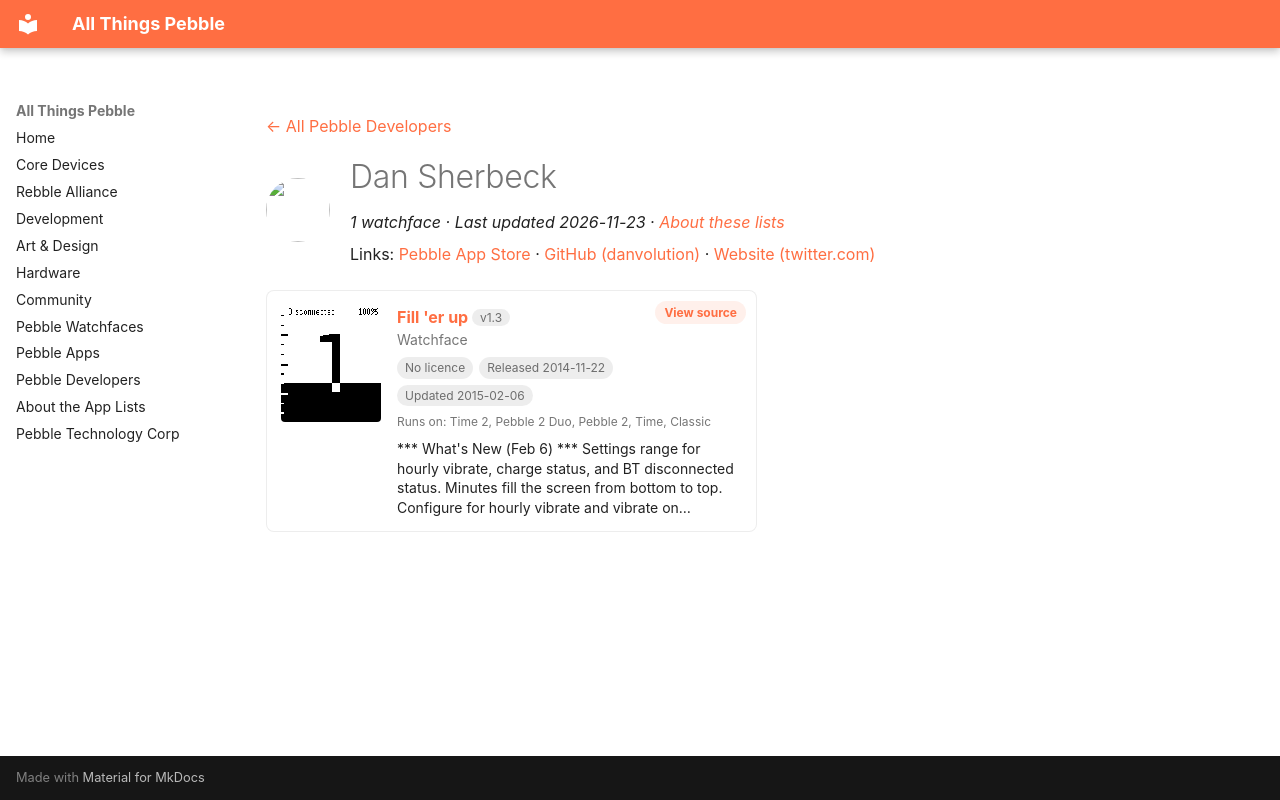

repository: saltedlolly/all-things-pebble · page: developers/dan-sherbeck.html · generator: mkdocs

---
title: "Dan Sherbeck"
hide:
  - toc
---

<!-- Generated by scripts/update_app_directory.py: do not edit by hand -->
[← All Pebble Developers](../developers.md)

<div class="dev-header" markdown>
<img class="dev-avatar" src="https://github.com/danvolution.png?size=128" alt="" width="64" height="64" loading="lazy" onerror="this.remove()">
<div class="dev-intro" markdown>

# Dan Sherbeck

*1 watchface · Last updated 2026-11-23 · [About these lists](../about-app-lists.md)*

Links: [Pebble App Store](https://apps.repebble.com/apps/dev/dan-sherbeck_537139546afa9d7816000084) · [GitHub (danvolution)](https://github.com/danvolution) · [Website (twitter.com)](http://twitter.com/sherbeck)

</div>
</div>

<div class="app-grid dev-apps" data-search-exclude>
<div class="app-card" data-type="watchface" data-title="fill &#x27;er up" data-released="2014-11-22" data-updated="2015-02-06">
<a class="app-shot" href="https://apps.repebble.com/547051c654f8241e18000054" data-search-exclude><img src="../images/apps/547051c654f8241e18000054.png" alt="Fill &#x27;er up" loading="lazy"></a>
<div class="app-info">
<h2 class="app-name" id="app-547051c654f8241e18000054"><a href="https://apps.repebble.com/547051c654f8241e18000054">Fill &#x27;er up</a> <span class="app-version" title="Latest version" data-search-exclude>v1.3</span></h2>
<a class="app-source" href="http://github.com/danvolution/fillerup" title="Source code" data-search-exclude>View source</a>
<div class="app-dev">Watchface</div>
<div class="app-tags" data-search-exclude><span class="app-licence app-licence--none" title="Licence">No licence</span> <span title="First published in the app store">Released 2014-11-22</span> <span title="Latest release in the app store">Updated 2015-02-06</span></div>
<div class="app-watches" title="Supported watches" data-search-exclude>Runs on: Time 2, Pebble 2 Duo, Pebble 2, Time, Classic</div>
<p class="app-desc">*** What&#x27;s New (Feb 6) *** Settings range for hourly vibrate, charge status, and BT disconnected status. Minutes fill the screen from bottom to top. Configure for hourly vibrate and vibrate on…</p>
</div>
</div>
</div>
